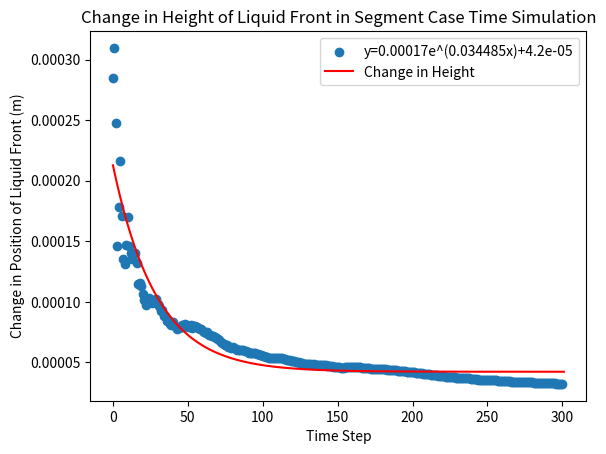

Recreate this plot in Python.
import numpy as np
import matplotlib.pyplot as plt 
from scipy.optimize import curve_fit

def func(x, a, b, c):
    return a * np.exp(-b * x) + c

final_h = 0.021921776098478264
steps = [0.0002850255779418588, 0.00030963455522791273, 0.00024744073793901006, 0.00014650343597047335, 0.00017867955190232349, 0.00021616101934106985, 0.0001711240570153906, 0.00013542579373847057, 0.00013117885716768755, 0.0001473374096350403, 0.00016970850884594733, 0.00014635570197790975, 0.0001403769206922154, 0.00013497250495850786, 0.00013950008479837218, 0.00014055866123484275, 0.00013234830081327014, 0.00011444232482852451, 0.00011579325283758192, 0.00011299021107273946, 0.00010609403136166776, 0.00010134843779554051, 9.745170379466504e-05, 9.904914285972961e-05, 0.00010326961094664008, 0.00010068017582252724, 9.873462823360712e-05, 0.0001014633373287565, 0.00010004141482125237, 0.00010195813942170083, 9.804830392542117e-05, 9.64190135902699e-05, 9.249738666516037e-05, 9.32221495363976e-05, 8.862019663178136e-05, 8.852196127851278e-05, 8.38981750901132e-05, 8.466550366396756e-05, 8.18276082662963e-05, 8.094135265925007e-05, 8.331584084673993e-05, 8.11058649620236e-05, 7.919336302617853e-05, 7.751316936984408e-05, 7.820221950838487e-05, 7.893306354247315e-05, 8.076817830525267e-05, 7.901461013768048e-05, 8.178500828154647e-05, 8.111775638677127e-05, 7.919541213726594e-05, 7.991409926170687e-05, 8.100431769271325e-05, 7.83176065436951e-05, 7.993394505917753e-05, 7.986572174036206e-05, 7.962800455544629e-05, 7.83469215045289e-05, 7.743972000879944e-05, 7.74564864419354e-05, 7.559895895385867e-05, 7.535809296691648e-05, 7.46277515921677e-05, 7.541514882893237e-05, 7.300035433225639e-05, 7.294739647379159e-05, 7.156771145770506e-05, 7.16587832882195e-05, 7.135889344557673e-05, 7.054693779846334e-05, 6.945287485567858e-05, 6.821110828229664e-05, 6.675877088008729e-05, 6.614196840778672e-05, 6.503532725611431e-05, 6.46860672939651e-05, 6.420429367803848e-05, 6.306831828586067e-05, 6.287939995707446e-05, 6.2195899203768e-05, 6.281351662651598e-05, 6.221378904827483e-05, 6.132173494387272e-05, 6.031549450243902e-05, 5.9891775991886484e-05, 6.0198911930398405e-05, 5.999290106427704e-05, 5.9976404798907715e-05, 5.97667447511923e-05, 5.933135348048374e-05, 5.833036091553931e-05, 5.812039973612272e-05, 5.8110160471951805e-05, 5.8158064827574726e-05, 5.778935063435742e-05, 5.753254175469742e-05, 5.7072832508558644e-05, 5.655778187516232e-05, 5.615970474283534e-05, 5.59605131850386e-05, 5.569551361871844e-05, 5.5154178857888536e-05, 5.485944532727417e-05, 5.481832569851838e-05, 5.397134576486454e-05, 5.3566057411112006e-05, 5.358390477957012e-05, 5.372461795922871e-05, 5.357034978663126e-05, 5.369012776645053e-05, 5.370775103866535e-05, 5.3419248590284504e-05, 5.381925789762522e-05, 5.333083313660385e-05, 5.310384989258045e-05, 5.279763055216456e-05, 5.229531339227475e-05, 5.210413029544357e-05, 5.1919518399865666e-05, 5.10755344016664e-05, 5.107258409044364e-05, 5.083448985504849e-05, 5.042015448775486e-05, 5.0143838907898766e-05, 5.000399571845893e-05, 4.928878369126616e-05, 4.931745690044467e-05, 4.8815391242691686e-05, 4.9001430543666596e-05, 4.8823095837825445e-05, 4.8786363116115616e-05, 4.8599292004555816e-05, 4.8415838187754884e-05, 4.81658755075616e-05, 4.829968305011985e-05, 4.8209441637062436e-05, 4.7833441865296686e-05, 4.754344463706907e-05, 4.795033864983707e-05, 4.774543228929298e-05, 4.784832435681882e-05, 4.794374030316767e-05, 4.7843175296529566e-05, 4.736531427807292e-05, 4.737019506394907e-05, 4.708927219535322e-05, 4.672252103736507e-05, 4.647443168253468e-05, 4.626755904259608e-05, 4.630432284261771e-05, 4.603923807177529e-05, 4.5975997893236975e-05, 4.566345569010852e-05, 4.5546406725129746e-05, 4.5568558506330764e-05, 4.6019848928914586e-05, 4.596044528037621e-05, 4.5968321384537436e-05, 4.601634843065874e-05, 4.593645379292674e-05, 4.616759212310029e-05, 4.602630022157092e-05, 4.602824419961543e-05, 4.61452169238305e-05, 4.5932548888807934e-05, 4.591763248756181e-05, 4.578466671364273e-05, 4.565721324622726e-05, 4.538898969692895e-05, 4.5348626969164696e-05, 4.5234634134465324e-05, 4.5128301684561195e-05, 4.4875993763401206e-05, 4.4825518972332196e-05, 4.4551982075008434e-05, 4.4508021270033005e-05, 4.439179837831958e-05, 4.4300001833336156e-05, 4.430357840999252e-05, 4.432424135533686e-05, 4.432476618508249e-05, 4.417298934140251e-05, 4.4261632381158156e-05, 4.403897635962481e-05, 4.393906117879445e-05, 4.380529019725604e-05, 4.36774504424392e-05, 4.336109430071872e-05, 4.343731388364164e-05, 4.3366443223738504e-05, 4.325132232793974e-05, 4.3250614759095946e-05, 4.297042862043757e-05, 4.2768238231297856e-05, 4.2747405279611184e-05, 4.268865996755189e-05, 4.2404832039582424e-05, 4.2355376108627746e-05, 4.22446211020798e-05, 4.218057607498216e-05, 4.211559973603743e-05, 4.186728570437434e-05, 4.164242567987128e-05, 4.144474412700119e-05, 4.116806958077979e-05, 4.1138238323371046e-05, 4.098470909493293e-05, 4.0729231012281986e-05, 4.0806694329379584e-05, 4.0525414451385994e-05, 4.033953365711884e-05, 4.0076231462984196e-05, 3.996597460917406e-05, 3.968522619391887e-05, 3.945371251212401e-05, 3.946478281939905e-05, 3.934862429592553e-05, 3.920020394027751e-05, 3.907461332750342e-05, 3.897581072436623e-05, 3.8889933961162165e-05, 3.861829718135312e-05, 3.837318580798485e-05, 3.812780187156112e-05, 3.8075809459497956e-05, 3.796377545276994e-05, 3.7775240946051614e-05, 3.7680635817435165e-05, 3.757149727211251e-05, 3.740377638997844e-05, 3.729180200294155e-05, 3.730099616493232e-05, 3.73493535972616e-05, 3.7279838863275155e-05, 3.7281264267542e-05, 3.715519360958722e-05, 3.702560761971799e-05, 3.681338597351369e-05, 3.674421521779672e-05, 3.6646299715371866e-05, 3.653449516407767e-05, 3.6220286429706344e-05, 3.620284266427076e-05, 3.603780963343933e-05, 3.5902892898679456e-05, 3.573764879332558e-05, 3.5640511477787185e-05, 3.560205364110808e-05, 3.557055077093793e-05, 3.5532843727738295e-05, 3.5492596185057734e-05, 3.548739056876554e-05, 3.54143264000642e-05, 3.5348480585145614e-05, 3.531979975129537e-05, 3.5259456486445157e-05, 3.514411587896352e-05, 3.5054815593842104e-05, 3.492786797078262e-05, 3.471343742580263e-05, 3.469215261009753e-05, 3.458616231118844e-05, 3.454925615144211e-05, 3.4520652032136306e-05, 3.4347788196813916e-05, 3.431715498605076e-05, 3.422826865956061e-05, 3.4169997547007364e-05, 3.410781524191067e-05, 3.3953737198919726e-05, 3.397068779827095e-05, 3.390554848314159e-05, 3.387483488194107e-05, 3.380042384877255e-05, 3.3714290429052995e-05, 3.36447400436056e-05, 3.3602365715409976e-05, 3.3655962043153964e-05, 3.3596734453973653e-05, 3.354815079683465e-05, 3.351109222756235e-05, 3.341376924216252e-05, 3.335718445081348e-05, 3.3301766849892084e-05, 3.3272121841110974e-05, 3.323408396083832e-05, 3.310286864299447e-05, 3.30246917366675e-05, 3.30290555384527e-05, 3.297802383986706e-05, 3.284441209034511e-05, 3.2820364672760116e-05, 3.2783372584534176e-05, 3.275953297453629e-05, 3.261262728711592e-05, 3.260695756939283e-05, 3.243129729303684e-05, 3.2337801751613354e-05, 3.232998979413662e-05, 3.2287446440220496e-05, 3.225277652316519e-05]
n = len(steps)
time = np.arange(0,n)

# Regression 
popt, pcov = curve_fit(func, time, steps)
x_plot=np.linspace(0,n,500)

# Equation
a=popt[0].round(6)
b=popt[1].round(6)
c=popt[2].round(6)
eqn = f'y={a}e^({b}x)+{c}'
print(f'The equation of regression line is y={a}e^({b}x)+{c}')

plt.scatter(time, steps)
plt.plot(x_plot, func(x_plot, *popt), 'r-')
plt.title("Change in Height of Liquid Front in Segment Case Time Simulation")
plt.ylabel("Change in Position of Liquid Front (m)")
plt.xlabel("Time Step")
plt.legend([eqn, "Change in Height"])
plt.show()
